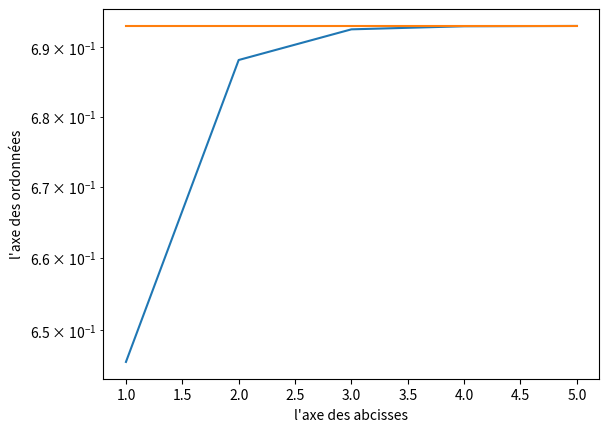

Python code for this plot:
import math
import numpy as n;
import matplotlib.pyplot as p



print("PARTIE 1")

def rp(x, p):

    if ( x== 0):   return 0;

    exposant = 0
    while x > 1 or x < -1:
        x /= 10
        exposant += 1

    test=exposant

    while x < 0.1 and x > -0.1:
        x *= 10
        exposant -= 1

    #entier
    x *= pow(10, p)
    x = round(x)
    x *= pow(10, exposant-p)

    if (x > 1):  return round(x, p-test)
    return  x

def prec_add(x, y, p):
    v1 = rp(x, p)
    v2 = rp(y, p)

    return (v1 + v2)

def prec_prod(x, y, p):
    v1 = rp(x, p)
    v2 = rp(y, p)

    return (v1 * v2)

def erreur_add(x, y, p):
    real = x+y
    computer = prec_add(x, y, p)
    

    return abs( (real - computer) / real )

def erreur_prod(x, y, p):
    real = x*y
    computer = prec_prod(x, y, p)

    return abs( (real - computer) / real )

def calcul_log(prec):
    sum = 0
    for i in range(1, pow(10, prec), 2):
        sum += 1/(i*(i+1))
    return sum


"""
x = 3.333
y = 451.32658
p = 4

v_real = prec_add(x, y, p)
v_computer = x + y

print(v_real)
print(v_computer)

s = erreur_add(x, y, p)
print(s)
"""


# Valeurs intéressantes: 
"""
lx =n.linspace(-10,10,100)  ou 200
y = 5
prec = 3

y=0 special ?! 

"""

"""
lx =n.linspace(-10,10,100)
y = 5.75
prec = 3


fx = [erreur_add(x, y, prec) for x in lx]



p.plot(lx, fx)  # on utilise la fonction sinus de Numpy
p.ylabel('fonction sinus')
p.xlabel("l'axe des abcisses")
p.show()  """


print()


# Question 5
test = 7

    # Erreur relative
for i in range(1, 7):
    prec = i
    value = erreur_add(calcul_log(prec), n.log(2), prec)
    print("Erreur relative avec une precision " + str(prec) + " : " + str(value))

# Affichage de la précision du calcul de log en comparaison avec la vraie valeur de log

value = calcul_log(prec)

lx = [i for i in range(1, prec)]


p.plot(lx, [calcul_log(prec) for prec in lx])  # on utilise la fonction sinus de Numpy
p.plot(lx, [n.log(2) for x in lx])
p.yscale("log")
p.ylabel("l'axe des ordonnées")
p.xlabel("l'axe des abcisses")
p.show()  
